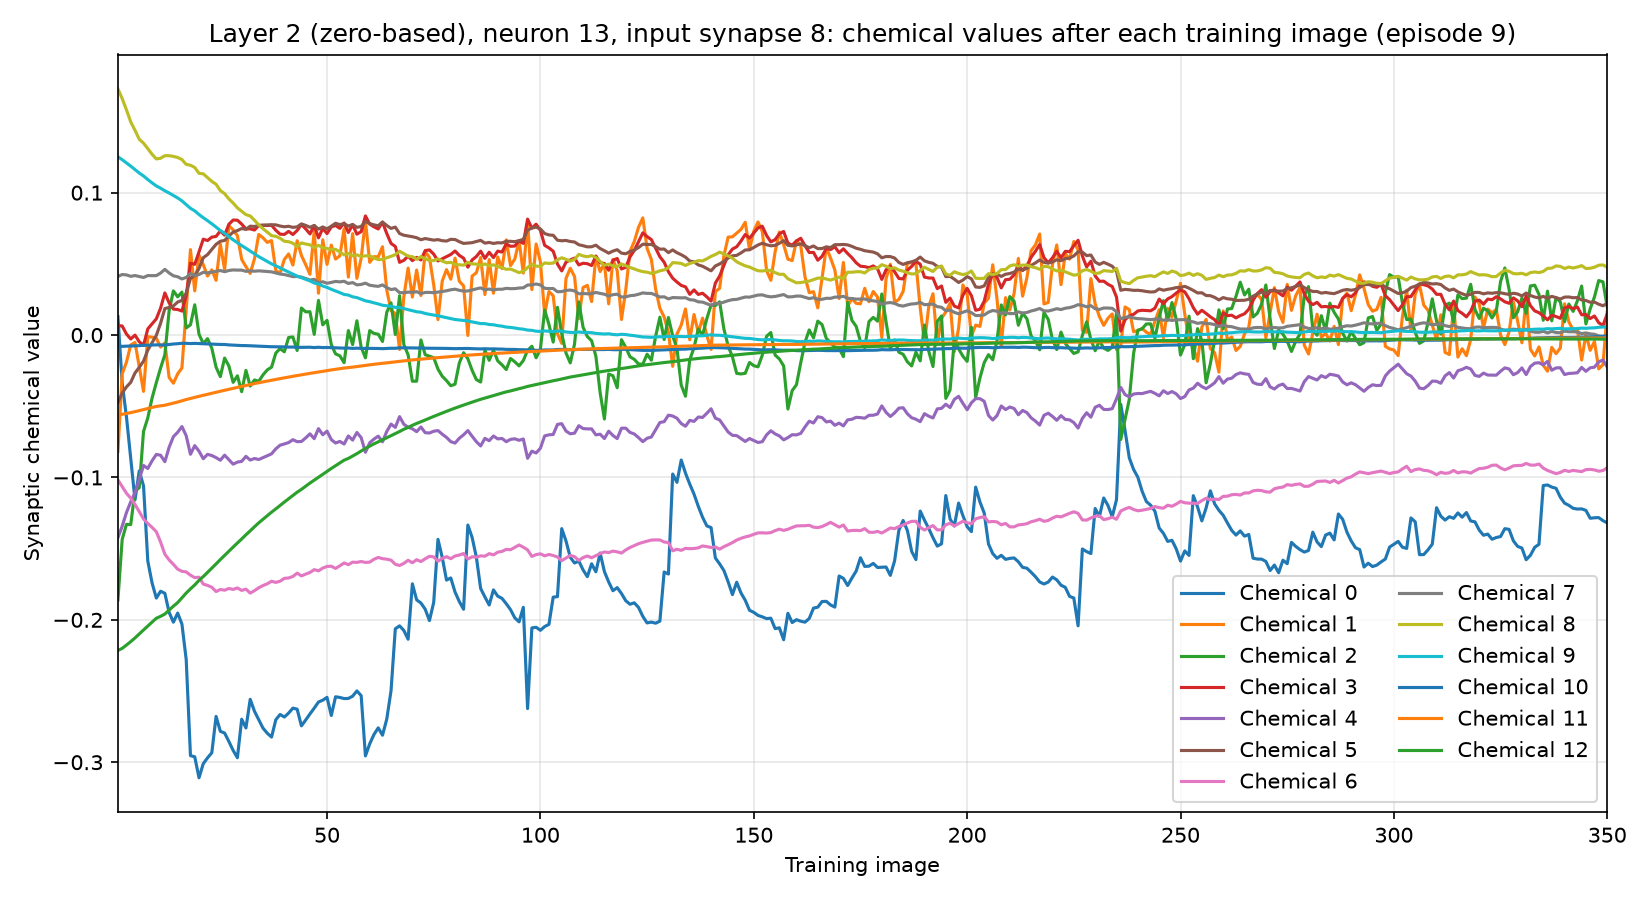

Source data for this figure (header and first rows):
training_image, input_synapse, output_neuron, chemical, value
1, 8, 13, 0, 0.01293
1, 8, 13, 1, -0.08176
1, 8, 13, 2, -0.186
1, 8, 13, 3, 0.006646
1, 8, 13, 4, -0.1423
1, 8, 13, 5, -0.04737
1, 8, 13, 6, -0.1017
1, 8, 13, 7, 0.04118
1, 8, 13, 8, 0.1728
1, 8, 13, 9, 0.1252
1, 8, 13, 10, -0.007899
1, 8, 13, 11, -0.05603
1, 8, 13, 12, -0.2215
2, 8, 13, 0, -0.0338
2, 8, 13, 1, -0.02725
2, 8, 13, 2, -0.1434
2, 8, 13, 3, 0.006359
2, 8, 13, 4, -0.1342
2, 8, 13, 5, -0.0408
2, 8, 13, 6, -0.1064
2, 8, 13, 7, 0.04251
2, 8, 13, 8, 0.1661
2, 8, 13, 9, 0.1232
2, 8, 13, 10, -0.007932
2, 8, 13, 11, -0.05565
2, 8, 13, 12, -0.22
3, 8, 13, 0, -0.05742
3, 8, 13, 1, -0.01901
3, 8, 13, 2, -0.1329
3, 8, 13, 3, 0.0007394
3, 8, 13, 4, -0.1247
3, 8, 13, 5, -0.03644
3, 8, 13, 6, -0.1111
3, 8, 13, 7, 0.04225
3, 8, 13, 8, 0.1582
3, 8, 13, 9, 0.1209
3, 8, 13, 10, -0.007805
3, 8, 13, 11, -0.05507
3, 8, 13, 12, -0.2177
4, 8, 13, 0, -0.08624
4, 8, 13, 1, -0.006974
4, 8, 13, 2, -0.1331
4, 8, 13, 3, -0.002767
4, 8, 13, 4, -0.1171
4, 8, 13, 5, -0.03321
4, 8, 13, 6, -0.1145
4, 8, 13, 7, 0.04125
4, 8, 13, 8, 0.1497
4, 8, 13, 9, 0.1186
4, 8, 13, 10, -0.007658
4, 8, 13, 11, -0.05448
4, 8, 13, 12, -0.2153
5, 8, 13, 0, -0.1157
5, 8, 13, 1, -0.005178
5, 8, 13, 2, -0.1097
5, 8, 13, 3, -4.091465962e-05
5, 8, 13, 4, -0.1109
5, 8, 13, 5, -0.02665
5, 8, 13, 6, -0.119
5, 8, 13, 7, 0.0418
... 4,490 more rows
